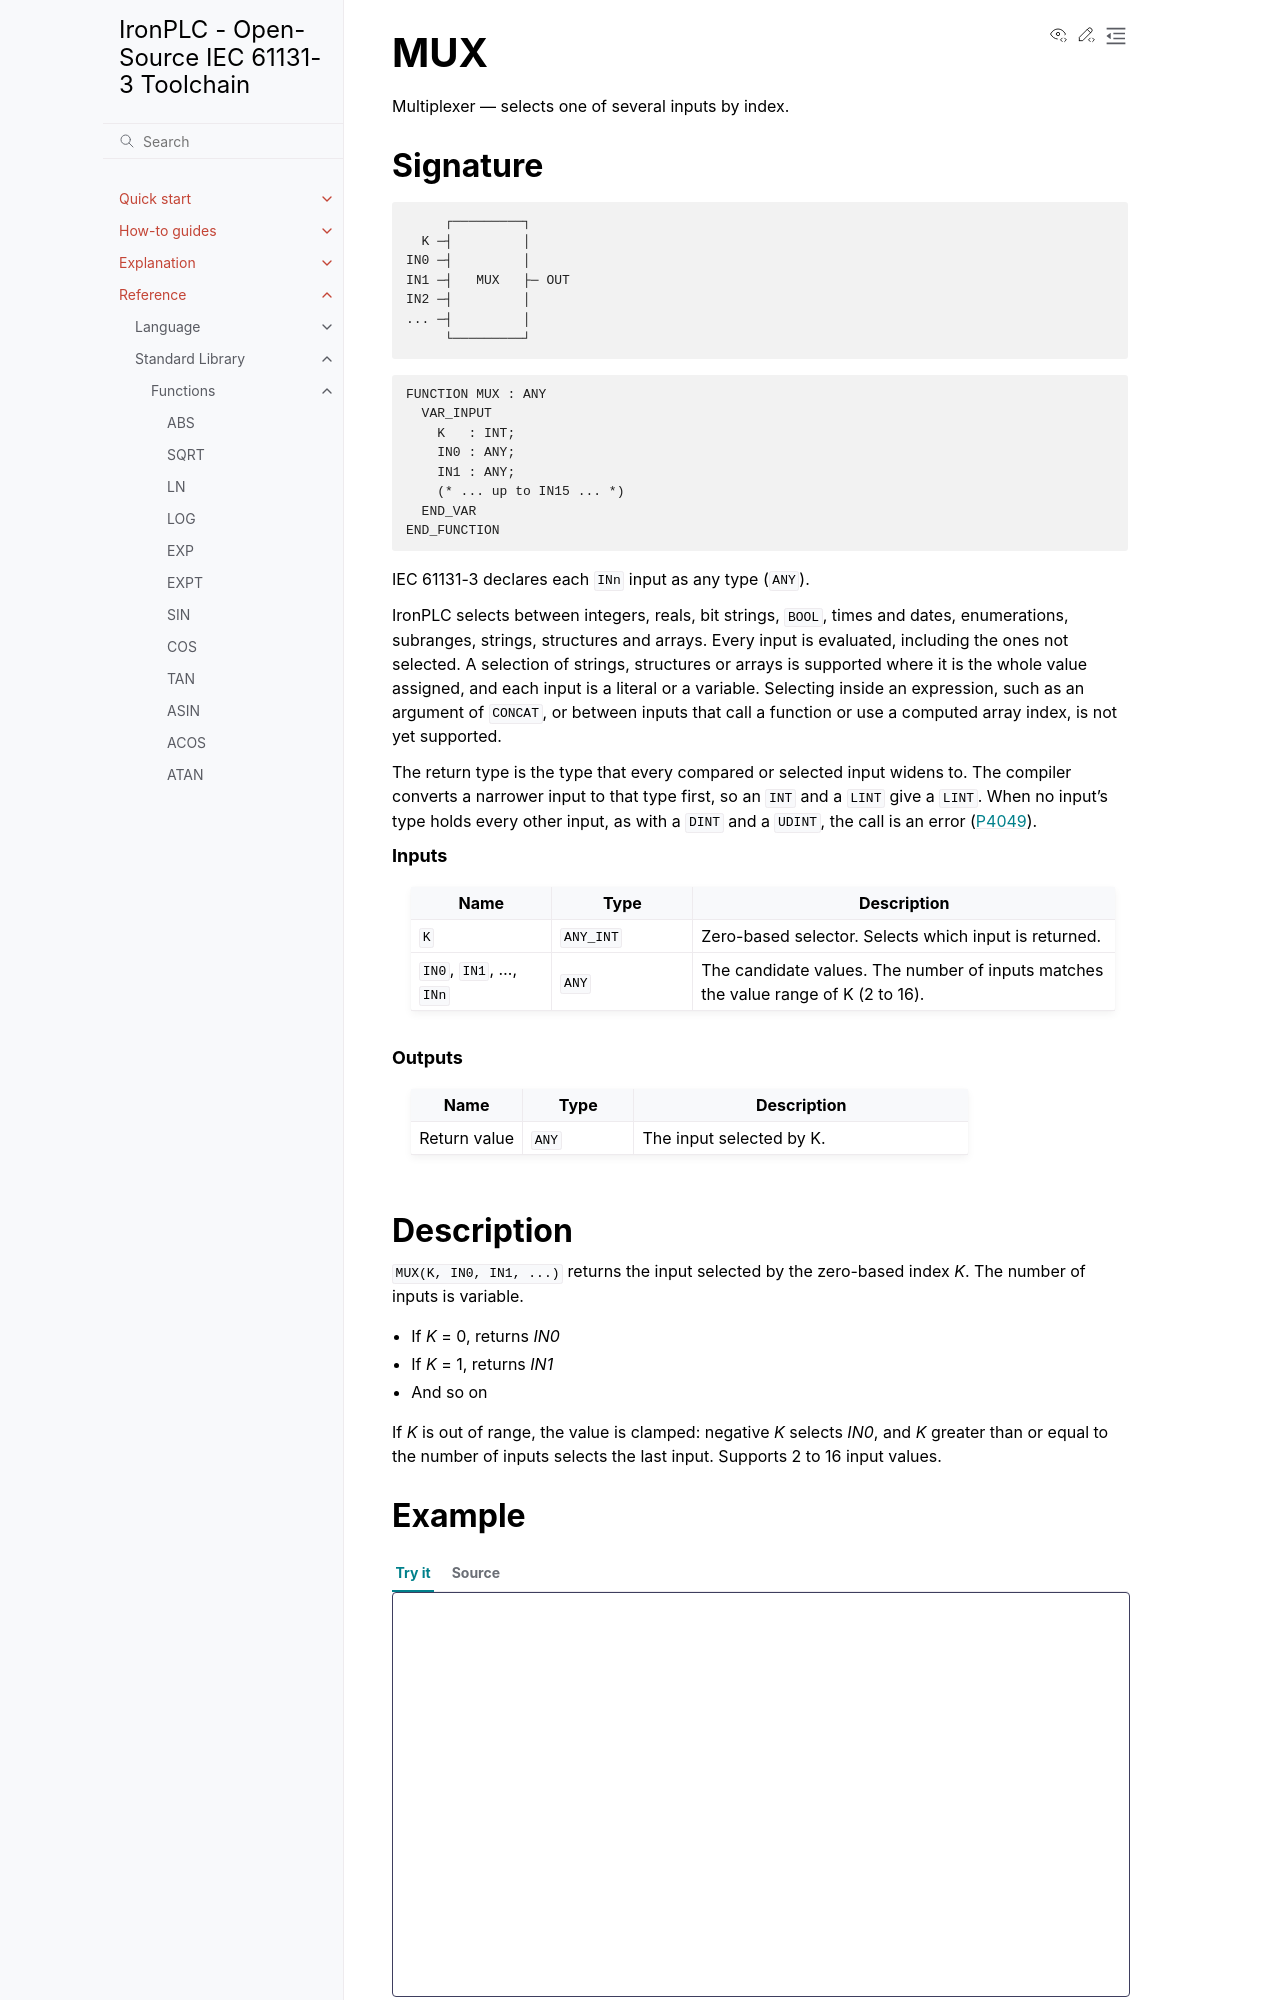

repository: ironplc/ironplc · page: reference/standard-library/functions/mux.html · generator: sphinx

===
MUX
===

Multiplexer — selects one of several inputs by index.

Signature
---------

.. code-block:: text

            ┌─────────┐
         K ─┤         │
       IN0 ─┤         │
       IN1 ─┤   MUX   ├─ OUT
       IN2 ─┤         │
       ... ─┤         │
            └─────────┘

.. code-block:: text

   FUNCTION MUX : ANY
     VAR_INPUT
       K   : INT;
       IN0 : ANY;
       IN1 : ANY;
       (* ... up to IN15 ... *)
     END_VAR
   END_FUNCTION

IEC 61131-3 declares each ``INn`` input as any type (``ANY``).

.. include:: ../../../includes/selection-input-types.rst

.. include:: ../../../includes/widest-input-return-type.rst

.. rubric:: Inputs

.. list-table::
   :header-rows: 1
   :widths: 20 20 60
   :align: left

   * - Name
     - Type
     - Description
   * - ``K``
     - ``ANY_INT``
     - Zero-based selector. Selects which input is returned.
   * - ``IN0``, ``IN1``, ..., ``INn``
     - ``ANY``
     - The candidate values. The number of inputs matches the value range of K (2 to 16).

.. rubric:: Outputs

.. list-table::
   :header-rows: 1
   :widths: 20 20 60
   :align: left

   * - Name
     - Type
     - Description
   * - Return value
     - ``ANY``
     - The input selected by K.

Description
-----------

``MUX(K, IN0, IN1, ...)`` returns the input selected by the zero-based
index *K*. The number of inputs is variable.

- If *K* = 0, returns *IN0*
- If *K* = 1, returns *IN1*
- And so on

If *K* is out of range, the value is clamped: negative *K* selects
*IN0*, and *K* greater than or equal to the number of inputs selects
the last input. Supports 2 to 16 input values.

Example
-------

.. playground-with-program::
   :vars: result : DINT;

   result := MUX(0, 10, 20, 30);    (* result = 10 *)
   result := MUX(2, 10, 20, 30);    (* result = 30 *)
